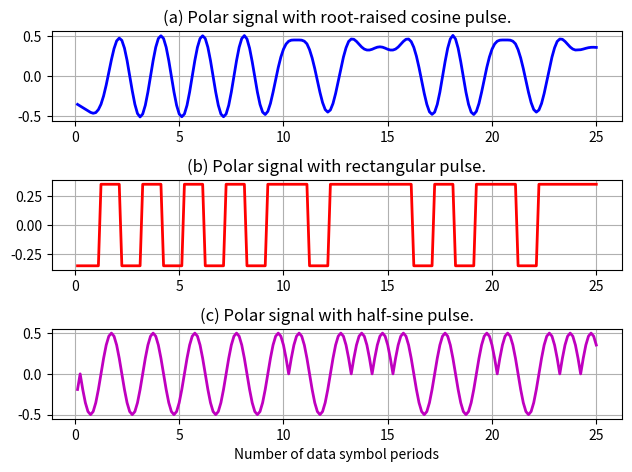
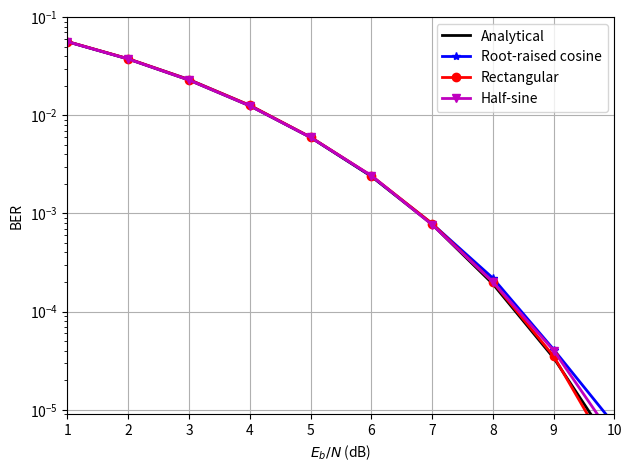
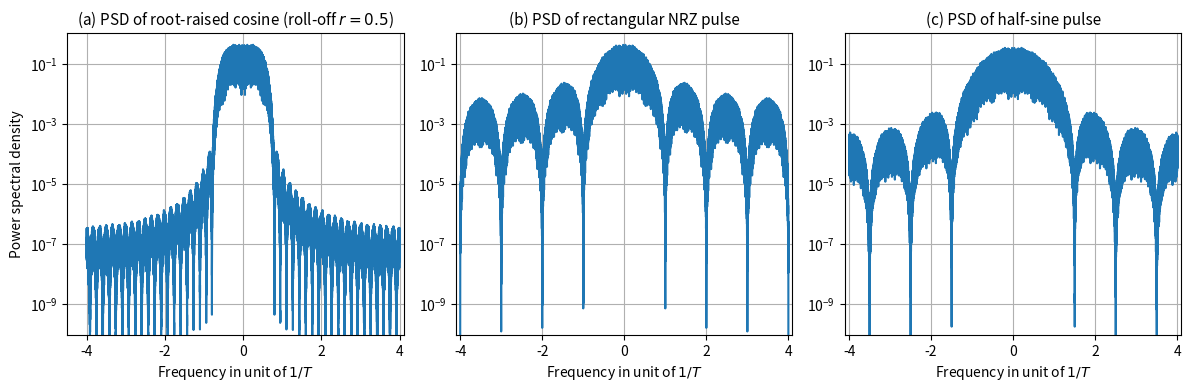

Source code (Python) for these figures, in order: (Note: this script raises an exception after producing the figures.)
import numpy as np
import matplotlib.pyplot as plt
from scipy.signal import welch, get_window
from scipy.special import erfc

np.random.seed(447)  # fixed seed so the figures below are reproducible


def rcosdesign(beta, span, sps):
    '''
    This function returns the coefficients (weights) corresponding to a square-
    root raised cosine FIR filter with rolloff factor 'beta'. The /pulse is
    truncated to 'span' symbols, each symbol period contains 'sps' samples. The
    filter order, sps * span, must be even. The filter energy is 1.

    Args:
        beta: the roll-off factor
        span: number of symbols in the filter
        sps:  samples per symbol.
    Returns:
        weights: filter coefficients, whose energy is 1.
    '''
    assert sps > 1, 'SPS must be > 1, got %d instead' % sps
    assert type(sps)==int, (
        'SPS must be integer, got %s instead' % type(sps))
    assert span > 1 and (span % 2 == 0), (
        'span must be an even number >= 1, got %d instead' % span)
    assert type(span)==int, (
        'span must be integer, got %s instead' % type(span))
    assert beta >= 0, 'beta must be >= 0, got %f instead' % beta
    weights = np.zeros(span * sps + 1)
    # compute filter coefficients
    for index, n in enumerate(np.arange(-span//2*sps,(span//2*sps)+1)):
        if (n == 0): # filter center
            weights[index] = (1/np.sqrt(sps))*((1-beta)+(4*beta/np.pi))
        elif (np.abs(n*4*beta) == sps):
            weights[index] = (beta/np.sqrt(2*sps))*(
                (1+(2/np.pi))*np.sin(np.pi/(4*beta))+
                 (1-(2/np.pi))*np.cos(np.pi/(4*beta)))
        else:
            weights[index] = (1/np.sqrt(sps))*(
                (np.sin(np.pi*n*(1-beta)/sps)) +
                 (4*beta*n/sps)*(np.cos(np.pi*n*(1+beta)/sps))
                 ) / ( (np.pi*n/sps)*(1-(4*beta*n/sps)**2) )
    # scale the coefficients
    weights = weights/np.sum(weights**2)
    return weights


# This exercise performs simulation of binary baseband polar transmission in
# AWGN channel. The program generates polar baseband signals using 3 different
# pulse shapes (root-raised cosine (r=beta=0.5), rectangular, half-sine) and
# estimate the bit error rate (BER) at different Eb/N for display

L = 1000000  # Total data symbols to find BER
# To display the pulse shape, we oversample the signal by factor f_ovsamp=8
f_ovsamp = 8      # Oversampling factor vs data rate
delay_rc = 3      # Delay RRC pulse by 3 symbols

# Generating root-raised cosine pulseshape (roll-off factor beta, e.g. 0.5)
prcos = np.convolve(
    np.array([1]), rcosdesign(beta=0.5, span=delay_rc*2, sps=f_ovsamp))
prcos = prcos / np.linalg.norm(prcos)
pcmatch = prcos[::-1]   # matched filter impulse response to RRC

# Generating a rectangular pulse shape
prect = np.ones(f_ovsamp); prect = prect / np.linalg.norm(prect)
prmatch = prect[::-1]   # matched filter impulse response to RECT pulse

# Generating a half-sine pulse shape
psine = np.sin(np.arange(f_ovsamp) * np.pi / f_ovsamp)
psine = psine / np.linalg.norm(psine)
psmatch = psine[::-1]   # matched filter impulse response to half-sine

# Generating random signal data of length L for polar signaling
s_data = 2 * np.round(np.random.rand(L)) - 1

# upsample to match 'fictitious oversampling'=f_ovsamp/T (T=1 symbol duration)
s_up = np.stack([s_data] + [s_data*0]*(f_ovsamp-1),axis=-1).reshape(-1)

# Identify the decision delays due to pulse shaping and matched filters
delayrc = 2 * delay_rc * f_ovsamp
delayrt = f_ovsamp - 1;  delaysn = f_ovsamp - 1

# Generate polar signaling of various different pulse-shapes
xrcos = np.convolve(s_up, prcos)
xrect = np.convolve(s_up, prect)
xsine = np.convolve(s_up, psine)
t = np.arange(1, 201) / f_ovsamp

plt.subplot(311)
figwave1 = plt.plot(t,xrcos[delayrc//2:delayrc//2+200],'b',linewidth=2)
plt.title('(a) Polar signal with root-raised cosine pulse.'); plt.grid()

plt.subplot(312)
figwave2 = plt.plot(t,xrect[delayrt:delayrt+200],'r',linewidth=2)
plt.title('(b) Polar signal with rectangular pulse.'); plt.grid()

plt.subplot(313)
figwave3 = plt.plot(t,xsine[delaysn:delaysn+200],'m',linewidth=2)
plt.title('(c) Polar signal with half-sine pulse.'); plt.grid()
plt.xlabel('Number of data symbol periods')

plt.tight_layout(pad=1.0); plt.show()  # Set spacing between subfigures and plot


# Find the signal lengths
Lrcos = len(xrcos);  Lrect = len(xrect);  Lsine = len(xsine)
BER = []; Q = []; Eb2N = []  # Define arrays of BER and Q vs x-axis (Eb/N0)
noiseq = np.random.randn(Lrcos)   # generate baseline noise sequence

# Generating the channel noise (AWGN)
for i in range(10):
    Eb2N.append(i+1)  # (Eb/N in dB)
    Eb2N_num = 10 ** (Eb2N[i] / 10) # Eb/N in numeral
    Var_n = 1 / (2 * Eb2N_num) # 1/SNR is the noise variance

    signois = np.sqrt(Var_n)  # standard deviation
    awgnois = signois * noiseq  # AWGN noise generation
    # Add white Gaussian noise to signals at the channel output
    yrcos = xrcos + awgnois;   yrect = xrect + awgnois[:Lrect]
    ysine = xsine + awgnois[:Lsine]

    # Apply matched filters first
    z1 = np.convolve(yrcos, pcmatch); z2 = np.convolve(yrect, prmatch)
    z3 = np.convolve(ysine, psmatch); del yrect; del yrcos; del ysine # clear memory

    # Sampling received signals and acquire decision samples
    z1 = z1[delayrc::f_ovsamp][:L];     z2 = z2[delayrt::f_ovsamp][:L]
    z3 = z3[delaysn::f_ovsamp][:L]

    # Decision based on the sign of the samples for polar
    dec1 = np.sign(z1);  dec2 = np.sign(z2);  dec3 = np.sign(z3)
    # Now compare against the original data to compute BER for the 3 pulse types
    BER.append([np.sum(np.abs(s_data - dec1)) / (2 * L),
                np.sum(np.abs(s_data - dec2)) / (2 * L),
                np.sum(np.abs(s_data - dec3)) / (2 * L)])
    Q.append(0.5*erfc(np.sqrt(Eb2N_num))) # Compute the Analytical BER
BER = np.array(BER)


fig2 = plt.figure()
figber=plt.semilogy(Eb2N,Q,'k-',Eb2N,BER[:,0],'b-*',
                    Eb2N,BER[:,1],'r-o',Eb2N,BER[:,2],'m-v',linewidth=2)
plt.legend(['Analytical','Root-raised cosine','Rectangular','Half-sine'])
plt.xlabel(r'$E_b/N$ (dB)'); plt.ylabel('BER'); plt.grid()
plt.axis([1, 10, .9e-5, 1.01e-1]);
plt.tight_layout(pad=1.0); plt.show()


hamming_Wn = get_window('hamming', np.floor(len(xrcos)/4.5).astype(int))

# Default Length of FFT (nfft) is the greater of
# 256 or the next power of 2 greater than the length of the segments.
Lfft = max(256, 2**np.ceil(np.log2(len(hamming_Wn))))

[f, Psd1]=welch(xrcos,fs=1,window=hamming_Wn,nfft=Lfft,scaling='density',
                return_onesided=False,detrend=False); Psd1 /= f_ovsamp

[f, Psd2]=welch(xrect,fs=1,window=hamming_Wn,nfft=Lfft,scaling='density',
                return_onesided=False,detrend=False); Psd2 /= f_ovsamp
[f, Psd3]=welch(xsine,fs=1,window=hamming_Wn,nfft=Lfft,scaling='density',
                return_onesided=False,detrend=False); Psd3 /= f_ovsamp
fig3 = plt.figure(figsize=(12,4)); # Spectrum comparison
fig3.subplots_adjust(hspace=0.5,wspace=0.4)
plt.subplot(131)
figpsd1=plt.semilogy(np.fft.fftshift(f)*f_ovsamp,np.fft.fftshift(Psd1))
plt.ylabel('Power spectral density'); plt.xlabel(r'Frequency in unit of $1/T$')
plt.axis([-4.5, 4.1, 0.99e-10, 1.01]); plt.grid()
tt1=plt.title(r'(a) PSD of root-raised cosine (roll-off $r=0.5$)',fontsize=11)

plt.subplot(132)
figpsd2=plt.semilogy(np.fft.fftshift(f)*f_ovsamp,np.fft.fftshift(Psd2))
plt.xlabel(r'Frequency in unit of $1/T$'); plt.axis([-4.1, 4.1, 0.99e-10, 1.01])
tt2=plt.title('(b) PSD of rectangular NRZ pulse',fontsize=11); plt.grid()

plt.subplot(133)
figpsd3=plt.semilogy(np.fft.fftshift(f)*f_ovsamp,np.fft.fftshift(Psd3))
plt.xlabel(r'Frequency in unit of $1/T$'); plt.axis([-4.1, 4.1, 0.99e-10, 1.01])
tt3=plt.title('(c) PSD of half-sine pulse',fontsize=11); plt.grid()

plt.tight_layout(pad=1.0); plt.show() # Set spacing of subfigures and show


'''
This Python exercise generates on/off baseband signals using root-raised cosine
pulse (roll-off factor = 0.5) and orthogonal baseband signal before estimating
bit error rate (BER) at different Eb/N ratio for display and comparison
'''
# Generating root-raised cosine pulse shape (roll-off factor = 0.5)
L = 1000000
f_ovsamp = 16; delay_rc = 3

prcos = np.convolve(
    np.array([1]), rcosdesign(beta=0.5, span=delay_rc*2, sps=f_ovsamp))
prcos = prcos / np.linalg.norm(prcos); pcmatch = prcos[::-1]

# Generating a sine pulse shape
psinh = np.sin(np.arange(f_ovsamp) * np.pi / f_ovsamp)
psinh = psinh / np.linalg.norm(psinh); phmatch = psinh[::-1]

# Generating a half-sine pulse shape
psine = np.sin(np.arange(f_ovsamp) * 2 * np.pi / f_ovsamp)
psine = psine / np.linalg.norm(psine); psmatch = psine[::-1]

# Generating random signal data for polar signaling
s_data = np.round(np.random.rand(L))

# upsample to match the 'fictitious oversampling rate'
# which is f_ovsamp/T (T=1 is the symbol duration)
s_up = np.stack([s_data] +[s_data*0]*(f_ovsamp-1),axis=-1).reshape(-1)
s_cp = np.stack([1-s_data] +[s_data*0]*(f_ovsamp-1),axis=-1).reshape(-1)

# Identify the decision delays due to pulse shaping and matched filters
delayrc = 2 * delay_rc * f_ovsamp;  delayrt = f_ovsamp - 1

# Generate on/off signaling of different pulse-shaping
xrcos = np.convolve(s_up, prcos)
xorth = np.convolve(s_up, psinh) + np.convolve(s_cp, psine)
t = np.arange(200) / f_ovsamp
fig1 = plt.figure(); fig1.subplots_adjust(hspace=0.5,wspace=0.4)

plt.subplot(211)
figwave1 = plt.plot(t,xrcos[delayrc//2:delayrc//2+200],'b',linewidth=2)
_=plt.title('(a) On/off root-raised cosine pulse.'); plt.grid()

plt.subplot(212)
figwave2 = plt.plot(t,xorth[delayrt:delayrt+200],'m',linewidth=2)
_=plt.title('(b) Orthogonal modulation.'); plt.grid()


Lrcos = len(xrcos); Lorth = len(xorth)  # Find the signal length
Eb2N = []; BER = []; Q = []             # Preparing BER arrays and X-axis
noiseq = np.random.randn(Lrcos)         # Generating noise sequence

# Generating the channel noise (AWGN)
for i in range(12):
    Eb2N.append(i+1) # (Eb/N in dB)
    Eb2N_num = 10**(Eb2N[i]/10) # Eb/N in numeral
    Var_n = 1/(2 * Eb2N_num) # 1/SNR is the noise variance
    signois = np.sqrt(Var_n) # standard deviation
    awgnois = signois * noiseq # AWGN

    yrcos = xrcos + awgnois/np.sqrt(2) # Add noise to signals at channel output
    yorth = xorth + awgnois[0:Lorth]   # Add noise to signals at channel output

    # Apply matched filters first
    z1 = np.convolve(yrcos, pcmatch)
    z2 = np.convolve(yorth, phmatch);   z3 = np.convolve(yorth, psmatch)
    del awgnois, yrcos, yorth # Clear variables that are no longer used

    # Sampling the received signal and acquire samples
    z1 = z1[delayrc:Lrcos:f_ovsamp]
    z2 = z2[delayrt:Lorth-f_ovsamp+1:f_ovsamp]
    z3 = z3[delayrt:Lorth-f_ovsamp+1:f_ovsamp]

    # Decision based on the sign of the samples
    dec1 = np.round((np.sign(z1[0:L]-0.5)+1)*.5)
    dec2 = np.round((np.sign(z2-z3)+1)*.5)

    # Now compare against the original data to compute BER of 2 on/off schemes
    BER.append([np.sum(np.abs(s_data-dec1))/L, np.sum(np.abs(s_data-dec2))/L])
    Q.append(0.5*erfc(np.sqrt(Eb2N_num/2)))     # Compute the Analytical BER
BER = np.array(BER)


fig2 = plt.figure();  fig2.subplots_adjust(hspace=0.5,wspace=0.4)
figber = plt.semilogy(Eb2N,Q,'k-',Eb2N,BER[:,0],'b-*',
                      Eb2N,BER[:,1],'m-o',linewidth=2)
fleg = plt.legend(
    ['Analytical','Root-raised cosine on/off','Orthogonal signaling'],
    fontsize=11);  plt.grid()
fx = plt.xlabel(r'$E_b/N$ (dB)'); fy = plt.ylabel('BER',fontsize=11)
plt.show();

# We can plot the individual pulses used for the binary orthogonal signaling
fig3 = plt.figure(); fig3.subplots_adjust(hspace=0.5,wspace=0.4)
pulse = plt.plot(np.arange(f_ovsamp+1)/f_ovsamp,np.append(psinh,0),'b',
            np.arange(f_ovsamp+1)/f_ovsamp,np.append(psine,0),'m',linewidth=2)
pleg = plt.legend(['Half-sine pulse', 'Sine pulse'],fontsize=10)
pylab = plt.ylabel('Binary orthogonal signals',fontsize=11);plt.grid()
plt.show()


'''This Python exercise performs simulation of QAM-16 baseband polar transmission
in AWGN channel. Root-raised cosine pulse of roll-off = 0.5 is used. Matched
filter receiver is used. The program estimates symbol error rate against Eb/N.'''
L = 1000000  # Total data symbols in experiment is 1 million

# To display the pulse shape, we oversample the signal by factor of f_ovsamp=8
f_ovsamp = 8  # Oversampling factor vs data rate
delay_rc = 4 # Identify decision delays due to pulse shaping and matched filter
delayrc = 2*delay_rc*f_ovsamp

# Generating root-raised cosine pulseshape (roll-off factor = 0.5)
prcos = np.convolve(
    np.array([1]), rcosdesign(beta=0.5, span=delay_rc*2, sps=f_ovsamp))
prcos = prcos / np.linalg.norm(prcos); pcmatch = prcos[::-1]

# Generating random signal data for polar signaling
s_data = 4*np.round(np.random.rand(L))+2*np.round(np.random.rand(L))-3 + \
    1j*(4*np.round(np.random.rand(L))+2*np.round(np.random.rand(L))-3)
# upsample to match the 'oversampling rate' f_ovsamp/T (T=1 symbol duration)
s_up = np.stack([s_data] +[s_data*0]*(f_ovsamp-1),axis=-1).reshape(-1)

xrcos = np.convolve(s_up, prcos) # Generate QAM-16 signaling with pulse-shaping

Lrcos = len(xrcos)    # Find the signal length
Eb2N = [];   SER = [];   Q = []
noiseq = np.random.randn(Lrcos) + 1j * np.random.randn(Lrcos) # complex noise
Es = 10           # Average symbol energy of QAM-16
for i in range(9):
    Eb2N.append((i+1)*2)  # (Eb/N in dB)
    Eb2N_num = 10**(Eb2N[i]/10)  # Eb/N in numeral
    Var_n = Es/(2*Eb2N_num)  # 1/SNR is the noise variance
    signois = np.sqrt(Var_n/2);     awgnois = signois * noiseq  # AWGN

    yrcos = xrcos + awgnois     # Add noise to signals at the channel output
    # Apply matched filters first
    z1 = np.convolve(yrcos.ravel(), pcmatch.ravel()); del yrcos
    # Sampling the received signal and acquire samples
    z1 = z1[delayrc::f_ovsamp]

    # Decision based on the sign of the samples
    dec1 = np.sign(np.real(z1[:L])) +  np.sign(np.real(z1[:L])-2) + \
        np.sign(np.real(z1[:L])+2) + 1j*(np.sign(np.imag(z1[:L])) + \
        np.sign(np.imag(z1[:L])-2) + np.sign(np.imag(z1[:L])+2))
    # Now compare against the original data to compute SER
    SER.append(np.sum(s_data.ravel() != dec1) / L)

    p1 = 1 - 0.5*erfc(np.sqrt((2*Eb2N_num/5)/2))  # Compute Analytical BER
    Q.append(9/4*(p1 + 1/3)*(1 - p1))
    # Q.append(3*0.5*erfc(np.sqrt((2*Eb2N_num/5)/2)))


SER = np.array(SER)
# replace 0 in SER with 'nan' to omit 0 values when plotting in logscale
SER[SER == 0] = np.nan
fig1 = plt.figure()
plt.subplot(111); figber=plt.semilogy(Eb2N,Q,'r-',Eb2N,SER,'b-v',linewidth=2)
plt.axis([2, 18, .99e-5, 1]);  plt.grid()
plt.legend(['Analytical SER', 'Root-raised cosine'])
plt.xlabel(r'$E_b/N$ (dB)'); plt.ylabel('Symbol error probability')
plt.show()

fig2 = plt.figure(); # Constellation plot
plt.plot(np.real(z1[:min(L,4000)]),np.imag(z1[:min(L,4000)]),'b.')
plt.axis('square'); plt.axis([-4, 4, -4, 4])
plt.xlabel('Real part of matched filter output samples')
plt.ylabel('Imaginary part of matched filter output samples')

plt.tight_layout(pad=1.0); plt.show()


# This program provides simulation for noncoherent detection of
# orthogonal signaling including BFSK. Noncoherent MFSK detection only
# needs to compare the magnitude of each frequency bin.

L = 100000 # Number of data symbols in the simulation
s_data = np.round(np.random.rand(L))

# Generating random phases on the two frequencies
xbase1 = [np.exp(1j*2*np.pi*np.random.rand()), 0]
xbase0 = [0, np.exp(1j*2*np.pi*np.random.rand())]
# Modulating two orthogonal frequencies
xmodsig = s_data[:,np.newaxis]*xbase1 + (1-s_data[:, np.newaxis])*xbase0

# Generating noise sequences for both frequency channels
noisei = np.random.randn(L, 2); noiseq = np.random.randn(L, 2)

BER = []; BER_az = []; Eb2N = []   # BER, Analytical BER, and Eb/N
for i in range(12):
    Eb2N.append(i);    Eb2N_num = 10**(Eb2N[i]/10) # Eb/N in numeral
    Var_n = 1/(2*Eb2N_num)      # using 1/SNR as the noise variance
    signois = np.sqrt(Var_n) # standard deviation
    awgnois = signois*(noisei + 1j*noiseq) # AWGN added in complex channels
    ychout = xmodsig + awgnois  # Add noise to signals at the channel output
    # Non-coherent detection
    ydim1 = np.abs(ychout[:, 0]);   ydim2 = np.abs(ychout[:, 1])
    dec = ydim1 > ydim2

    BER.append(np.sum(dec != s_data)/L)     # Compute BER from simulation
    BER_az.append(0.5*np.exp(-Eb2N_num/2))  # Compare against analytical BER.
    figber=plt.semilogy(Eb2N,BER_az,'m-',Eb2N,BER,'b-o', linewidth=2)
plt.legend(['Analytical BER', 'Noncoherent FSK simulation'])
fx=plt.xlabel(r'$E_b/N$ (dB)'); plt.grid()
fy=plt.ylabel('Bit error rate',fontsize=11)
plt.show()


'''
This exercise tests differential detection of binary DPSK. Differential
detection only needs to compare successive phases of signal samples at receiver.
'''
np.random.seed(12)
L = 1000000 # Number of data symbols in the simulation
s_data = np.round(np.random.rand(L))
initphase = 2 * np.random.rand()     # Generating initial random phase
s_denc = np.mod(np.cumsum(np.insert(s_data,0,0)), 2)   # differential modulation
xphase = initphase + s_denc; del s_denc  # define the phase divisible by pi
# modulate the phase of the signal
xmodsig = np.exp(1j * np.pi * xphase); del xphase
Lx = len(xmodsig)                   #Determine the length of modulated signal
noiseq = np.random.randn(Lx, 2)     # Generating noise sequence

BER = [];   BER_az = [];   Eb2N = []
for i in range(11):
    Eb2N.append(i+1)                # (Eb/N in dB)
    Eb2N_num = 10 ** (Eb2N[i] / 10) # Eb/N in numeral
    Var_n = 1 / (2 * Eb2N_num)      # 1/SNR is the noise variance
    signois = np.sqrt(Var_n)        # standard deviation
    # AWGN complex channels
    awgnois = np.sum(signois*np.column_stack(([1],[1j]))*noiseq,axis=1)
    ychout = xmodsig + awgnois      # Add noise to signals at channel outpu
    # Non-coherent detection
    yphase = np.angle(ychout)         # find the channel output phase
    ydfdec = np.diff(yphase) / np.pi  # calculate phase difference
    dec = abs(ydfdec) > 0.5           # make hard decisions
    BER.append(np.sum(dec != s_data) / L)     # Compute BER from simulation
    BER_az.append(0.5 * np.exp(-Eb2N_num))    # Compare against analytical BER.
# Plot BER results
BER = np.array(BER)
# replace 0 in BER with 'nan' to omit 0 values when plotting in logscale
BER[BER == 0] = np.nan
figber=plt.semilogy(Eb2N,BER_az,'k-',Eb2N,BER,'b-o',linewidth=2)
plt.axis([1, 11, .99e-5, 1]); plt.grid();
plt.legend(['Analytical BER', 'Binary DPSK simulation'])
fx=plt.xlabel(r'$E_b/N$ (dB)'); fy=plt.ylabel('Bit error rate',fontsize=11)
plt.show()
